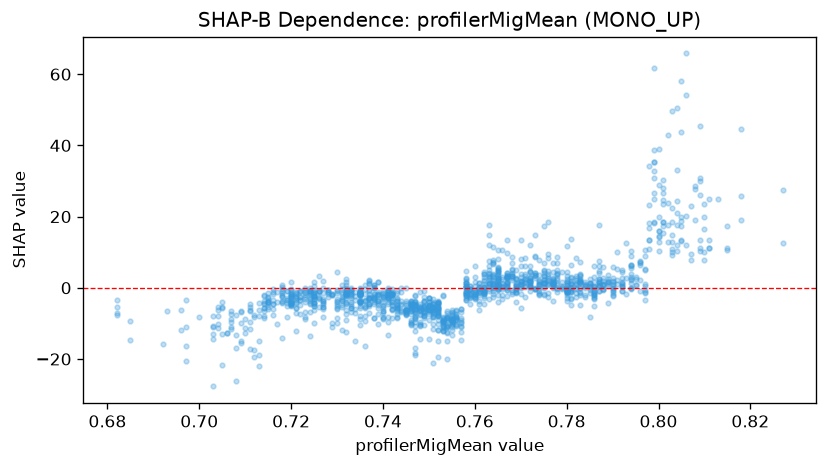

Source data for this figure (header and first rows):
feature_value, shap_value
0.739, -3.736
0.714, -8.492
0.714, -7.788
0.746, -5.242
0.753, -8.591
0.724, -3.253
0.72, -2.544
0.724, -3.815
0.722, -2.5
0.72, -0.3057
0.722, -7.33
0.75, -8.963
0.747, -6.009
0.739, -10.27
0.739, -3.415
0.739, -1.953
0.742, -4.947
0.747, -18.3
0.747, -5.975
0.743, -8.21
0.743, -5.987
0.751, -8.026
0.757, -9.541
0.757, -6.861
0.743, -5.035
0.743, -4.844
0.743, -8.431
0.747, -4.119
0.747, -12.24
0.747, -19
0.761, -2.017
0.753, -9.306
0.764, 1.319
0.764, 7.001
0.763, 3.171
0.763, 12.09
0.758, 1.471
0.751, -21.08
0.765, -0.02781
0.764, -0.1298
0.755, -8.555
0.755, -8.879
0.763, 0.4299
0.763, -0.4075
0.772, 2.987
0.772, 2.634
0.764, -0.0153
0.756, -10.65
0.738, 0.7286
0.742, -1.629
0.75, -6.795
0.753, -8.9
0.753, -9.641
0.737, -0.9731
0.731, -3.57
0.726, 3.219
0.721, -7.113
0.731, -1.303
0.737, 2.099
0.737, 1.816
... 1,366 more rows
